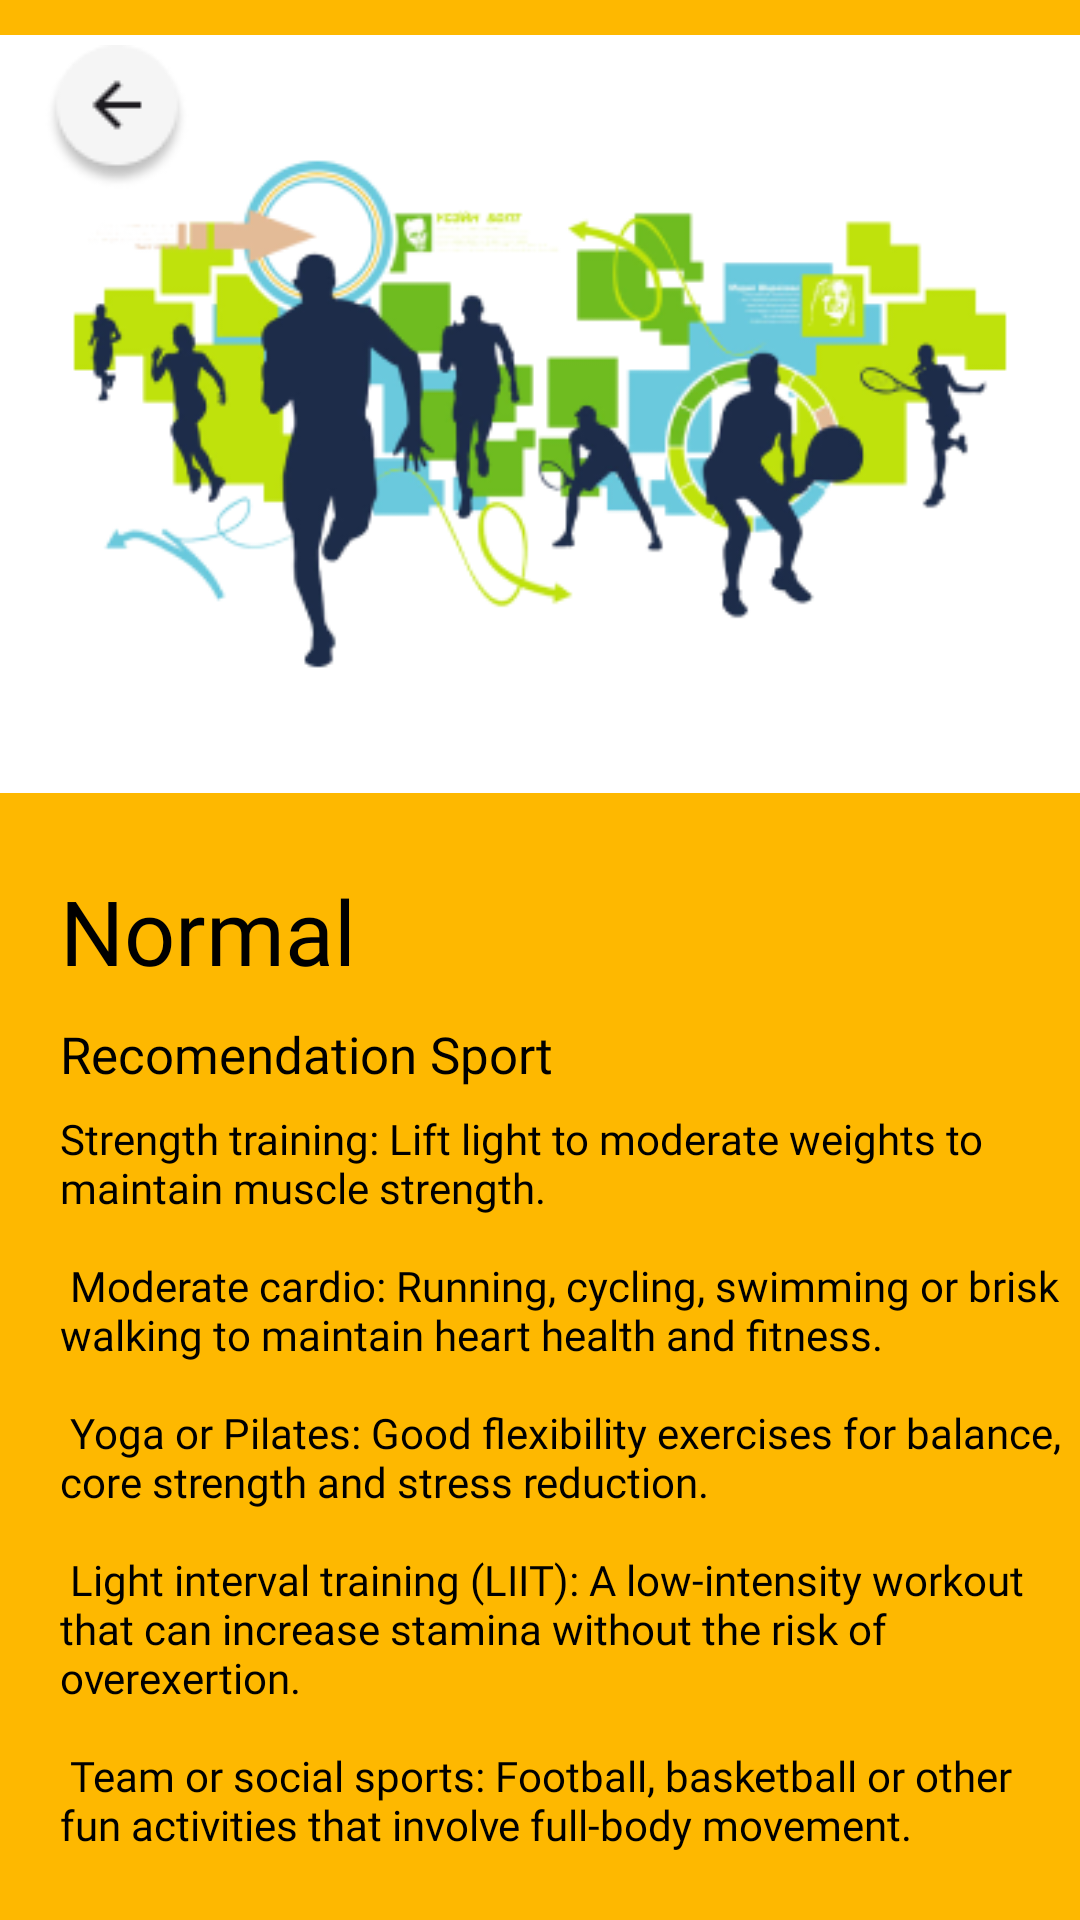

Produce the Android XML layout that renders to this screen, including the resource entries it uses.
<!-- AndroidManifest.xml: application theme Theme.OBYE -->
<!-- res/layout/activity_rec_sport_normal.xml -->
<?xml version="1.0" encoding="utf-8"?>
<RelativeLayout
    xmlns:android="http://schemas.android.com/apk/res/android"
    xmlns:tools="http://schemas.android.com/tools"
    android:layout_width="@dimen/layout_width"
    android:layout_height="@dimen/layout_height"
    tools:context=".Stories.StoriesCrystalActivity"
    android:background="@color/bgrec">

    <ImageView
        android:id="@+id/recsportnm"
        android:layout_width="wrap_content"
        android:layout_height="wrap_content"
        android:maxWidth="40dp"
        android:maxHeight="40dp"
        android:src="@drawable/recsport"
        tools:context=".recommendation.TRecSportNormal" />

    <ImageView
        android:id="@+id/backrecsportnm"
        android:layout_width="wrap_content"
        android:layout_height="wrap_content"
        android:layout_marginTop="15dp"
        android:layout_marginStart="15dp"
        android:maxWidth="40dp"
        android:maxHeight="40dp"
        android:src="@drawable/ic_back" />

    <TextView
        android:id="@+id/titlesportnmText"
        android:layout_width="383dp"
        android:layout_height="65dp"
        android:layout_marginStart="20dp"
        android:layout_marginTop="290dp"
        android:fontFamily="@font/plus_jakarta_sans_bold"
        android:text="@string/normal"
        android:textColor="@color/black"
        android:textSize="30sp" />

    <TextView
        android:id="@+id/recsportnmText"
        android:layout_width="wrap_content"
        android:layout_height="wrap_content"
        android:layout_marginStart="20dp"
        android:layout_marginTop="340dp"
        android:fontFamily="@font/plus_jakarta_sans_bold"
        android:text="@string/recomendation_sport"
        android:textColor="@color/black"
        android:textSize="17sp" />

    <TextView
        android:id="@+id/sportnmdescText"
        android:layout_width="354dp"
        android:layout_height="458dp"
        android:layout_marginStart="20dp"
        android:layout_marginTop="370dp"
        android:fontFamily="@font/plus_jakarta_sans_bold"
        android:text="@string/descsportnm"
        android:textColor="@color/black"
        android:textSize="14sp" />

</RelativeLayout>
<!-- resources referenced by this layout -->
<resources>
  <color name="bgrec">#FEB800</color>
  <color name="black">#FF000000</color>
  <dimen name="layout_height">852dp</dimen>
  <dimen name="layout_width">393dp</dimen>
  <!-- drawable ic_back: png bitmap (drawable, 2091 bytes) -->
  <!-- drawable recsport: png bitmap (drawable, 48110 bytes) -->
  <string name="descsportnm">Strength training: Lift light to moderate weights to maintain muscle strength. \n\n Moderate cardio: Running, cycling, swimming or brisk walking to maintain heart health and fitness. \n\n Yoga or Pilates: Good flexibility exercises for balance, core strength and stress reduction. \n\n Light interval training (LIIT): A low-intensity workout that can increase stamina without the risk of overexertion. \n\n Team or social sports: Football, basketball or other fun activities that involve full-body movement.</string>
  <string name="normal">Normal</string>
  <string name="recomendation_sport">Recomendation Sport</string>
  <style name="Theme.OBYE" parent="Base.Theme.OBYE" />
  <style name="Base.Theme.OBYE" parent="Theme.Material3.DayNight.NoActionBar">
          
          
      </style>
</resources>
